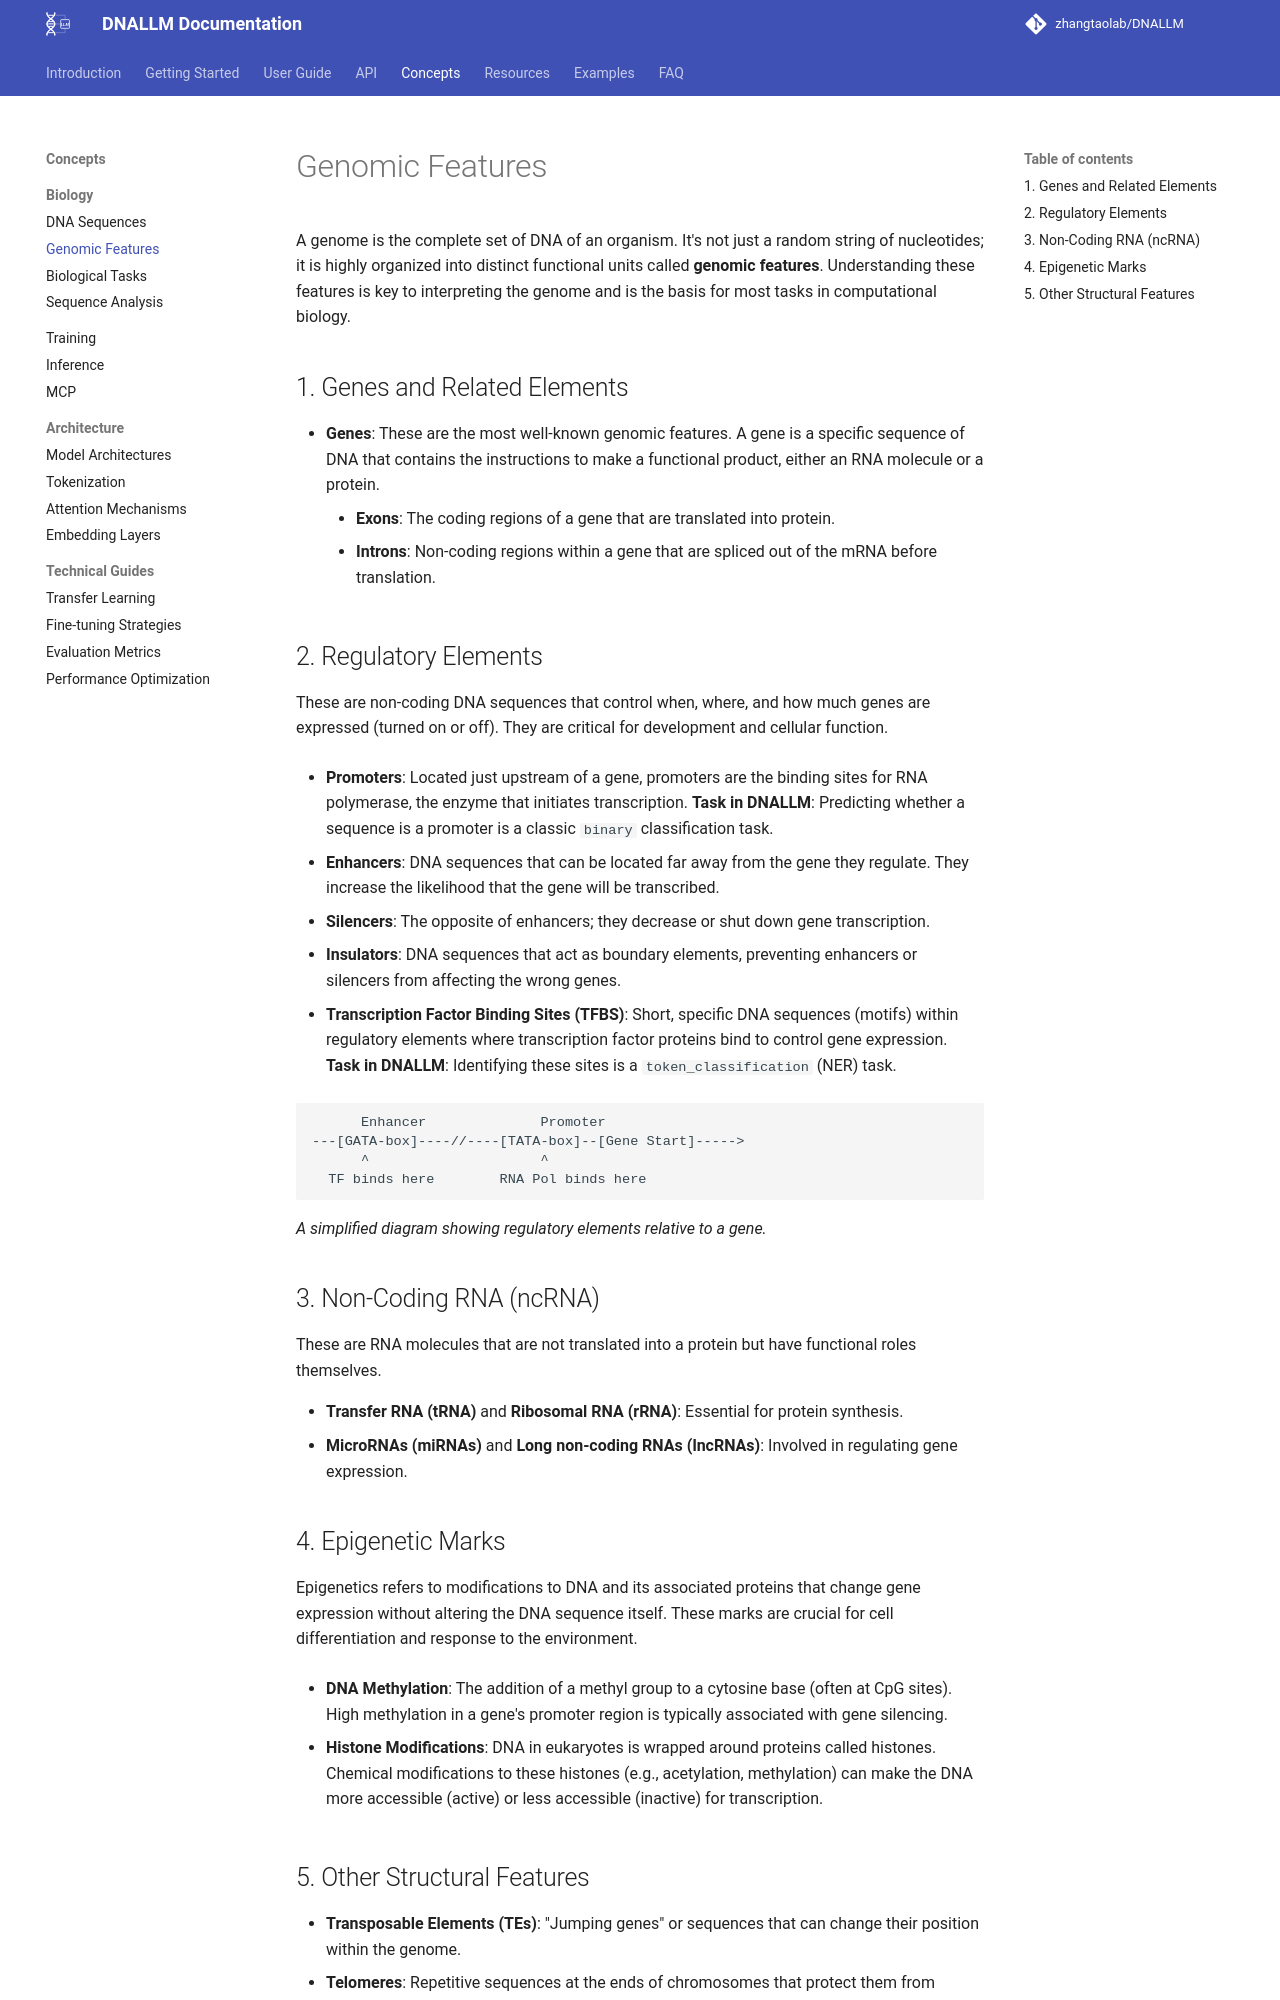

repository: zhangtaolab/DNALLM · page: concepts/biology/genomic_features/index.html · generator: mkdocs

# Genomic Features

A genome is the complete set of DNA of an organism. It's not just a random string of nucleotides; it is highly organized into distinct functional units called **genomic features**. Understanding these features is key to interpreting the genome and is the basis for most tasks in computational biology.

## 1. Genes and Related Elements

- **Genes**: These are the most well-known genomic features. A gene is a specific sequence of DNA that contains the instructions to make a functional product, either an RNA molecule or a protein.
    - **Exons**: The coding regions of a gene that are translated into protein.
    - **Introns**: Non-coding regions within a gene that are spliced out of the mRNA before translation.

## 2. Regulatory Elements

These are non-coding DNA sequences that control when, where, and how much genes are expressed (turned on or off). They are critical for development and cellular function.

- **Promoters**: Located just upstream of a gene, promoters are the binding sites for RNA polymerase, the enzyme that initiates transcription. **Task in DNALLM**: Predicting whether a sequence is a promoter is a classic `binary` classification task.

- **Enhancers**: DNA sequences that can be located far away from the gene they regulate. They increase the likelihood that the gene will be transcribed.

- **Silencers**: The opposite of enhancers; they decrease or shut down gene transcription.

- **Insulators**: DNA sequences that act as boundary elements, preventing enhancers or silencers from affecting the wrong genes.

- **Transcription Factor Binding Sites (TFBS)**: Short, specific DNA sequences (motifs) within regulatory elements where transcription factor proteins bind to control gene expression. **Task in DNALLM**: Identifying these sites is a `token_classification` (NER) task.

```
      Enhancer              Promoter
---[GATA-box]----//----[TATA-box]--[Gene Start]----->
      ^                     ^
  TF binds here        RNA Pol binds here
```
*A simplified diagram showing regulatory elements relative to a gene.*

## 3. Non-Coding RNA (ncRNA)

These are RNA molecules that are not translated into a protein but have functional roles themselves.

- **Transfer RNA (tRNA)** and **Ribosomal RNA (rRNA)**: Essential for protein synthesis.
- **MicroRNAs (miRNAs)** and **Long non-coding RNAs (lncRNAs)**: Involved in regulating gene expression.

## 4. Epigenetic Marks

Epigenetics refers to modifications to DNA and its associated proteins that change gene expression without altering the DNA sequence itself. These marks are crucial for cell differentiation and response to the environment.

- **DNA Methylation**: The addition of a methyl group to a cytosine base (often at CpG sites). High methylation in a gene's promoter region is typically associated with gene silencing.

- **Histone Modifications**: DNA in eukaryotes is wrapped around proteins called histones. Chemical modifications to these histones (e.g., acetylation, methylation) can make the DNA more accessible (active) or less accessible (inactive) for transcription.
